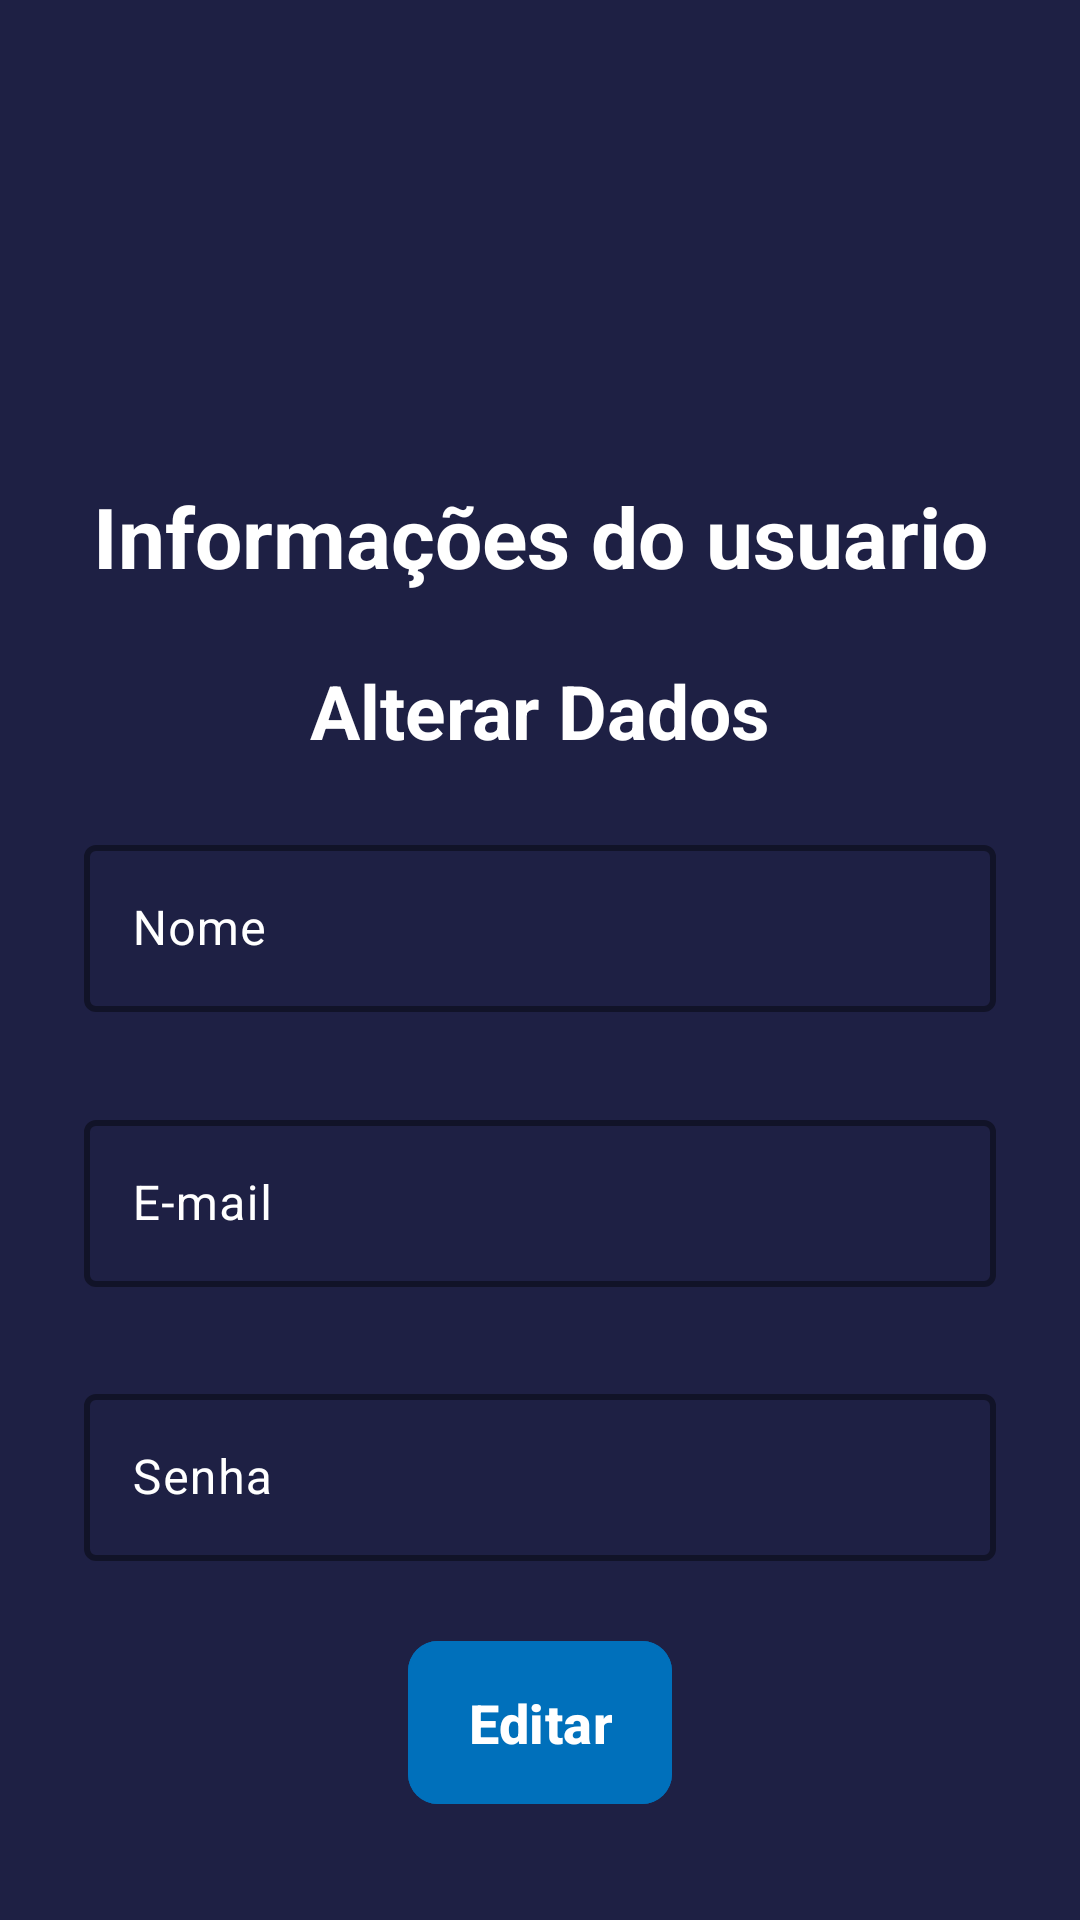

The Android layout XML behind this screen, and the referenced resources:
<!-- AndroidManifest.xml: application theme Theme.FinanceApp -->
<!-- res/layout/activity_profile.xml -->
<?xml version="1.0" encoding="utf-8"?>
<androidx.constraintlayout.widget.ConstraintLayout xmlns:android="http://schemas.android.com/apk/res/android"
    xmlns:app="http://schemas.android.com/apk/res-auto"
    xmlns:tools="http://schemas.android.com/tools"
    android:id="@+id/main"
    android:layout_width="match_parent"
    android:layout_height="match_parent"
    android:background="@color/background_app"
    android:padding="20dp"
    tools:context=".ui.activities.profile.ProfileActivity">

    <ImageView
        android:id="@+id/arrow_back"
        android:layout_width="60dp"
        android:layout_height="60dp"
        android:contentDescription="@string/arrow_back_content_description"
        android:src="@drawable/ic_arrow_back"
        app:layout_constraintStart_toStartOf="parent"
        app:layout_constraintTop_toTopOf="parent"
        app:tint="@color/white" />

    <ImageView
        android:id="@+id/icon"
        android:layout_width="100dp"
        android:layout_height="100dp"
        android:layout_marginTop="20dp"
        android:contentDescription="@string/person_icon_content_description"
        android:src="@drawable/ic_profile"
        app:layout_constraintBottom_toTopOf="@id/title"
        app:layout_constraintEnd_toEndOf="parent"
        app:layout_constraintStart_toStartOf="parent"
        app:layout_constraintTop_toTopOf="parent"
        app:tint="@color/white" />

    <TextView
        android:id="@+id/title"
        android:layout_width="wrap_content"
        android:layout_height="wrap_content"
        android:layout_marginTop="20dp"
        android:text="@string/profile_page_title"
        android:textColor="@color/white"
        android:textSize="28sp"
        android:textStyle="bold"
        app:layout_constraintEnd_toEndOf="@+id/icon"
        app:layout_constraintStart_toStartOf="@+id/icon"
        app:layout_constraintTop_toBottomOf="@+id/icon" />

    <TextView
        android:id="@+id/subtitle"
        android:layout_width="wrap_content"
        android:layout_height="wrap_content"
        android:layout_marginTop="20dp"
        android:text="@string/profile_page_subtitle"
        android:textColor="@color/white"
        android:textSize="25sp"
        android:textStyle="bold"
        app:layout_constraintEnd_toEndOf="parent"
        app:layout_constraintStart_toStartOf="parent"
        app:layout_constraintTop_toTopOf="@+id/guideline12" />

    <com.google.android.material.textfield.TextInputLayout
        android:id="@+id/container_input1"
        android:layout_width="match_parent"
        android:layout_height="wrap_content"
        android:hint="@string/nome"
        android:padding="8dp"
        android:textColorHint="@color/white"
        app:boxStrokeColor="@color/color_input_text"
        app:boxStrokeWidth="2dp"
        app:hintTextColor="@color/white"
        app:layout_constraintBottom_toTopOf="@id/container_input2"
        app:layout_constraintEnd_toEndOf="@+id/subtitle"
        app:layout_constraintStart_toStartOf="@+id/subtitle"
        app:layout_constraintTop_toBottomOf="@+id/subtitle"
        app:placeholderText="@string/input_name_placeholder">

        <com.google.android.material.textfield.TextInputEditText
            android:id="@+id/input_name"
            android:layout_width="match_parent"
            android:layout_height="wrap_content"
            android:inputType="textPersonName"
            android:textColor="@color/white"
            android:textSize="16sp" />

    </com.google.android.material.textfield.TextInputLayout>

    <com.google.android.material.textfield.TextInputLayout
        android:id="@+id/container_input2"
        android:layout_width="match_parent"
        android:layout_height="wrap_content"
        android:hint="@string/email_hint"
        android:padding="8dp"
        android:textColorHint="@color/white"
        app:boxStrokeColor="@color/color_input_text"
        app:boxStrokeWidth="2dp"
        app:hintTextColor="@color/white"
        app:layout_constraintBottom_toTopOf="@id/container_input3"
        app:layout_constraintEnd_toEndOf="@+id/container_input1"
        app:layout_constraintStart_toStartOf="@+id/container_input1"
        app:layout_constraintTop_toBottomOf="@+id/container_input1"
        app:placeholderText="@string/email_placeholder">

        <com.google.android.material.textfield.TextInputEditText
            android:id="@+id/input_email"
            android:layout_width="match_parent"
            android:layout_height="wrap_content"
            android:background="@null"
            android:inputType="textEmailAddress"
            android:textColor="@color/white"
            android:textSize="16sp"
            app:boxStrokeColor="@color/white" />

    </com.google.android.material.textfield.TextInputLayout>

    <com.google.android.material.textfield.TextInputLayout
        android:id="@+id/container_input3"
        android:layout_width="match_parent"
        android:layout_height="wrap_content"
        android:hint="@string/password_hint"
        android:padding="8dp"
        android:textColorHint="@color/white"
        app:boxStrokeColor="@color/color_input_text"
        app:boxStrokeWidth="2dp"
        app:hintTextColor="@color/white"
        app:layout_constraintBottom_toTopOf="@id/edit_button"
        app:layout_constraintEnd_toEndOf="@+id/container_input2"
        app:layout_constraintStart_toStartOf="@+id/container_input2"
        app:layout_constraintTop_toBottomOf="@+id/container_input2"
        app:placeholderText="@string/password_placeholder">

        <com.google.android.material.textfield.TextInputEditText
            android:id="@+id/input_password"
            android:layout_width="match_parent"
            android:layout_height="wrap_content"
            android:background="@null"
            android:inputType="textPassword"
            android:textColor="@color/white"
            android:textSize="16sp"
            app:boxStrokeColor="@color/white" />

    </com.google.android.material.textfield.TextInputLayout>

    <com.google.android.material.button.MaterialButton
        android:id="@+id/edit_button"
        android:layout_width="wrap_content"
        android:layout_height="wrap_content"
        android:backgroundTint="@color/button_color"
        android:paddingHorizontal="20dp"
        android:paddingVertical="15dp"
        android:text="@string/edit_button_text"
        android:textColor="@color/white"
        android:textSize="18sp"
        android:textStyle="bold"
        app:cornerRadius="10dp"
        app:iconGravity="textStart"
        app:layout_constraintBottom_toBottomOf="parent"
        app:layout_constraintEnd_toEndOf="parent"
        app:layout_constraintStart_toStartOf="parent"
        app:layout_constraintTop_toBottomOf="@+id/container_input3" />

    <androidx.constraintlayout.widget.Guideline
        android:id="@+id/guideline12"
        android:layout_width="wrap_content"
        android:layout_height="wrap_content"
        android:orientation="horizontal"
        app:layout_constraintGuide_percent="0.3" />

</androidx.constraintlayout.widget.ConstraintLayout>
<!-- resources referenced by this layout -->
<resources>
  <color name="background_app">#1E2044</color>
  <color name="button_color">#0070BB</color>
  <color name="white">#FFFFFFFF</color>
  <string name="arrow_back_content_description">Flecha apontada para a esquerda</string>
  <string name="edit_button_text">Editar</string>
  <string name="email_hint">E-mail</string>
  <string name="email_placeholder">Digite o novo e-mail</string>
  <string name="input_name_placeholder">Digite seu nome</string>
  <string name="nome">Nome</string>
  <string name="password_hint">Senha</string>
  <string name="password_placeholder">Digite a nova senha</string>
  <string name="person_icon_content_description">Ícone de uma pessoa</string>
  <string name="profile_page_subtitle">Alterar Dados</string>
  <string name="profile_page_title">Informações do usuario</string>
  <style name="Theme.FinanceApp" parent="Base.Theme.FinanceApp" />
  <style name="Base.Theme.FinanceApp" parent="Theme.Material3.DayNight.NoActionBar">
          
          <item name="colorPrimary">@color/background_app</item>
      </style>
</resources>
